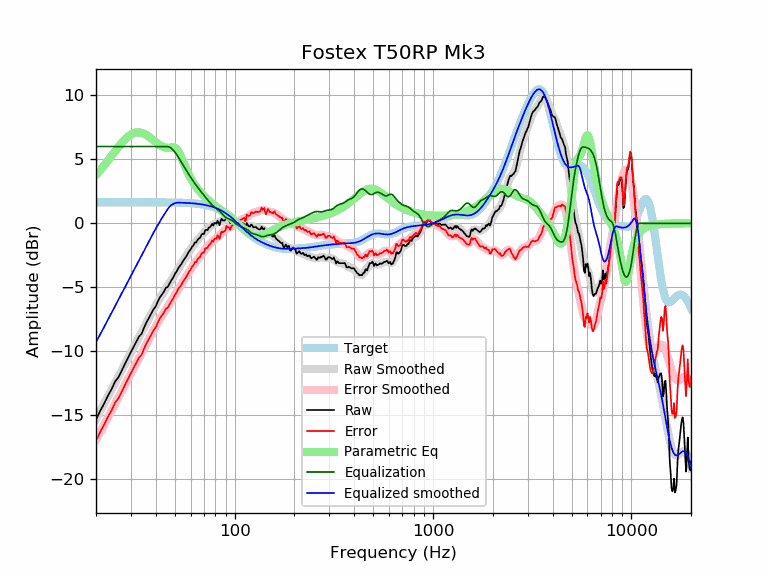

The table this chart was drawn from, first rows:
frequency, raw, error, smoothed, error_smoothed, equalization, parametric_eq, equalized_raw, equalized_smoothed, target
20, -15.35, -17.00, -15.29, -16.94, 6.00, 3.77, -9.35, -9.29, 1.65
21, -14.66, -16.31, -14.68, -16.33, 6.00, 4.15, -8.66, -8.68, 1.65
22, -14.07, -15.71, -14.09, -15.73, 6.00, 4.53, -8.07, -8.09, 1.65
23, -13.45, -15.10, -13.52, -15.16, 6.00, 4.91, -7.45, -7.52, 1.65
24, -12.95, -14.59, -12.96, -14.61, 6.00, 5.29, -6.95, -6.96, 1.65
25, -12.34, -13.99, -12.43, -14.08, 6.00, 5.65, -6.34, -6.43, 1.65
26, -12.01, -13.66, -11.93, -13.57, 6.00, 5.98, -6.01, -5.93, 1.65
27, -11.48, -13.13, -11.44, -13.09, 6.00, 6.29, -5.48, -5.44, 1.65
28, -10.98, -12.63, -10.97, -12.62, 6.00, 6.55, -4.98, -4.97, 1.65
29, -10.51, -12.16, -10.52, -12.16, 6.00, 6.77, -4.51, -4.52, 1.65
30, -10.06, -11.71, -10.08, -11.73, 6.00, 6.93, -4.06, -4.08, 1.65
31, -9.63, -11.28, -9.66, -11.31, 6.00, 7.04, -3.63, -3.66, 1.65
32, -9.22, -10.87, -9.25, -10.90, 6.00, 7.10, -3.22, -3.25, 1.65
33, -8.83, -10.47, -8.86, -10.51, 6.00, 7.11, -2.83, -2.86, 1.65
34, -8.61, -10.26, -8.48, -10.12, 6.00, 7.07, -2.61, -2.48, 1.65
35, -8.12, -9.77, -8.11, -9.75, 6.00, 6.99, -2.12, -2.11, 1.65
36, -7.72, -9.36, -7.75, -9.39, 6.00, 6.89, -1.72, -1.75, 1.65
37, -7.38, -9.03, -7.40, -9.04, 6.00, 6.76, -1.38, -1.40, 1.64
38, -7.04, -8.69, -7.06, -8.70, 6.00, 6.63, -1.04, -1.06, 1.64
39, -6.72, -8.36, -6.73, -8.37, 6.00, 6.49, -0.72, -0.73, 1.64
40, -6.49, -8.13, -6.42, -8.06, 6.00, 6.35, -0.49, -0.42, 1.64
41, -6.11, -7.75, -6.13, -7.77, 6.00, 6.22, -0.11, -0.13, 1.64
42, -5.79, -7.43, -5.85, -7.49, 6.00, 6.11, 0.21, 0.15, 1.64
43, -5.56, -7.20, -5.59, -7.23, 6.00, 6.02, 0.44, 0.41, 1.64
44, -5.34, -6.98, -5.34, -6.98, 6.00, 5.95, 0.66, 0.66, 1.64
45, -5.03, -6.67, -5.11, -6.74, 6.00, 5.91, 0.97, 0.89, 1.64
46, -4.98, -6.61, -4.88, -6.51, 6.00, 5.90, 1.02, 1.12, 1.64
47, -4.69, -6.32, -4.65, -6.28, 5.96, 5.91, 1.27, 1.30, 1.63
48, -4.45, -6.08, -4.43, -6.06, 5.86, 5.94, 1.41, 1.44, 1.63
49, -4.24, -5.87, -4.20, -5.83, 5.72, 5.94, 1.48, 1.52, 1.63
50, -3.95, -5.57, -3.98, -5.61, 5.55, 5.91, 1.61, 1.57, 1.63
51, -3.76, -5.38, -3.76, -5.39, 5.37, 5.80, 1.61, 1.61, 1.62
52, -3.49, -5.11, -3.55, -5.17, 5.17, 5.63, 1.67, 1.62, 1.62
53, -3.33, -4.95, -3.34, -4.95, 4.95, 5.39, 1.62, 1.62, 1.62
54, -3.16, -4.77, -3.13, -4.74, 4.74, 5.11, 1.59, 1.61, 1.61
55, -2.93, -4.54, -2.93, -4.54, 4.54, 4.81, 1.61, 1.61, 1.61
56, -2.76, -4.36, -2.74, -4.34, 4.34, 4.52, 1.59, 1.60, 1.60
57, -2.59, -4.18, -2.55, -4.15, 4.15, 4.24, 1.56, 1.60, 1.60
58, -2.37, -3.96, -2.37, -3.96, 3.96, 3.98, 1.59, 1.59, 1.59
59, -2.17, -3.76, -2.19, -3.78, 3.78, 3.74, 1.60, 1.58, 1.58
60, -2.04, -3.62, -2.02, -3.60, 3.60, 3.52, 1.56, 1.58, 1.58
61, -1.82, -3.39, -1.86, -3.43, 3.43, 3.33, 1.61, 1.57, 1.57
62, -1.73, -3.28, -1.71, -3.27, 3.27, 3.15, 1.54, 1.56, 1.56
63, -1.49, -3.04, -1.57, -3.12, 3.12, 2.99, 1.63, 1.55, 1.55
64, -1.50, -3.03, -1.43, -2.97, 2.97, 2.84, 1.47, 1.54, 1.54
65, -1.30, -2.82, -1.30, -2.83, 2.83, 2.70, 1.53, 1.53, 1.53
66, -1.17, -2.69, -1.18, -2.69, 2.69, 2.57, 1.52, 1.51, 1.51
67, -1.13, -2.63, -1.06, -2.56, 2.56, 2.45, 1.43, 1.50, 1.50
68, -0.89, -2.37, -0.95, -2.43, 2.43, 2.34, 1.55, 1.49, 1.49
69, -0.82, -2.29, -0.84, -2.31, 2.31, 2.23, 1.49, 1.47, 1.47
70, -0.83, -2.29, -0.73, -2.19, 2.19, 2.14, 1.35, 1.45, 1.45
71, -0.53, -1.97, -0.63, -2.07, 2.07, 2.04, 1.54, 1.44, 1.44
72, -0.50, -1.92, -0.53, -1.95, 1.95, 1.95, 1.45, 1.42, 1.42
73, -0.53, -1.93, -0.44, -1.84, 1.84, 1.87, 1.30, 1.40, 1.40
74, -0.33, -1.71, -0.35, -1.73, 1.73, 1.78, 1.39, 1.37, 1.37
75, -0.32, -1.67, -0.27, -1.62, 1.62, 1.71, 1.31, 1.35, 1.35
76, -0.20, -1.52, -0.20, -1.53, 1.53, 1.63, 1.33, 1.32, 1.32
77, -0.03, -1.33, -0.14, -1.44, 1.44, 1.56, 1.40, 1.30, 1.30
78, -0.17, -1.44, -0.08, -1.35, 1.35, 1.49, 1.18, 1.27, 1.27
79, 0.03, -1.21, -0.04, -1.28, 1.28, 1.42, 1.30, 1.24, 1.24
... 553 more rows
